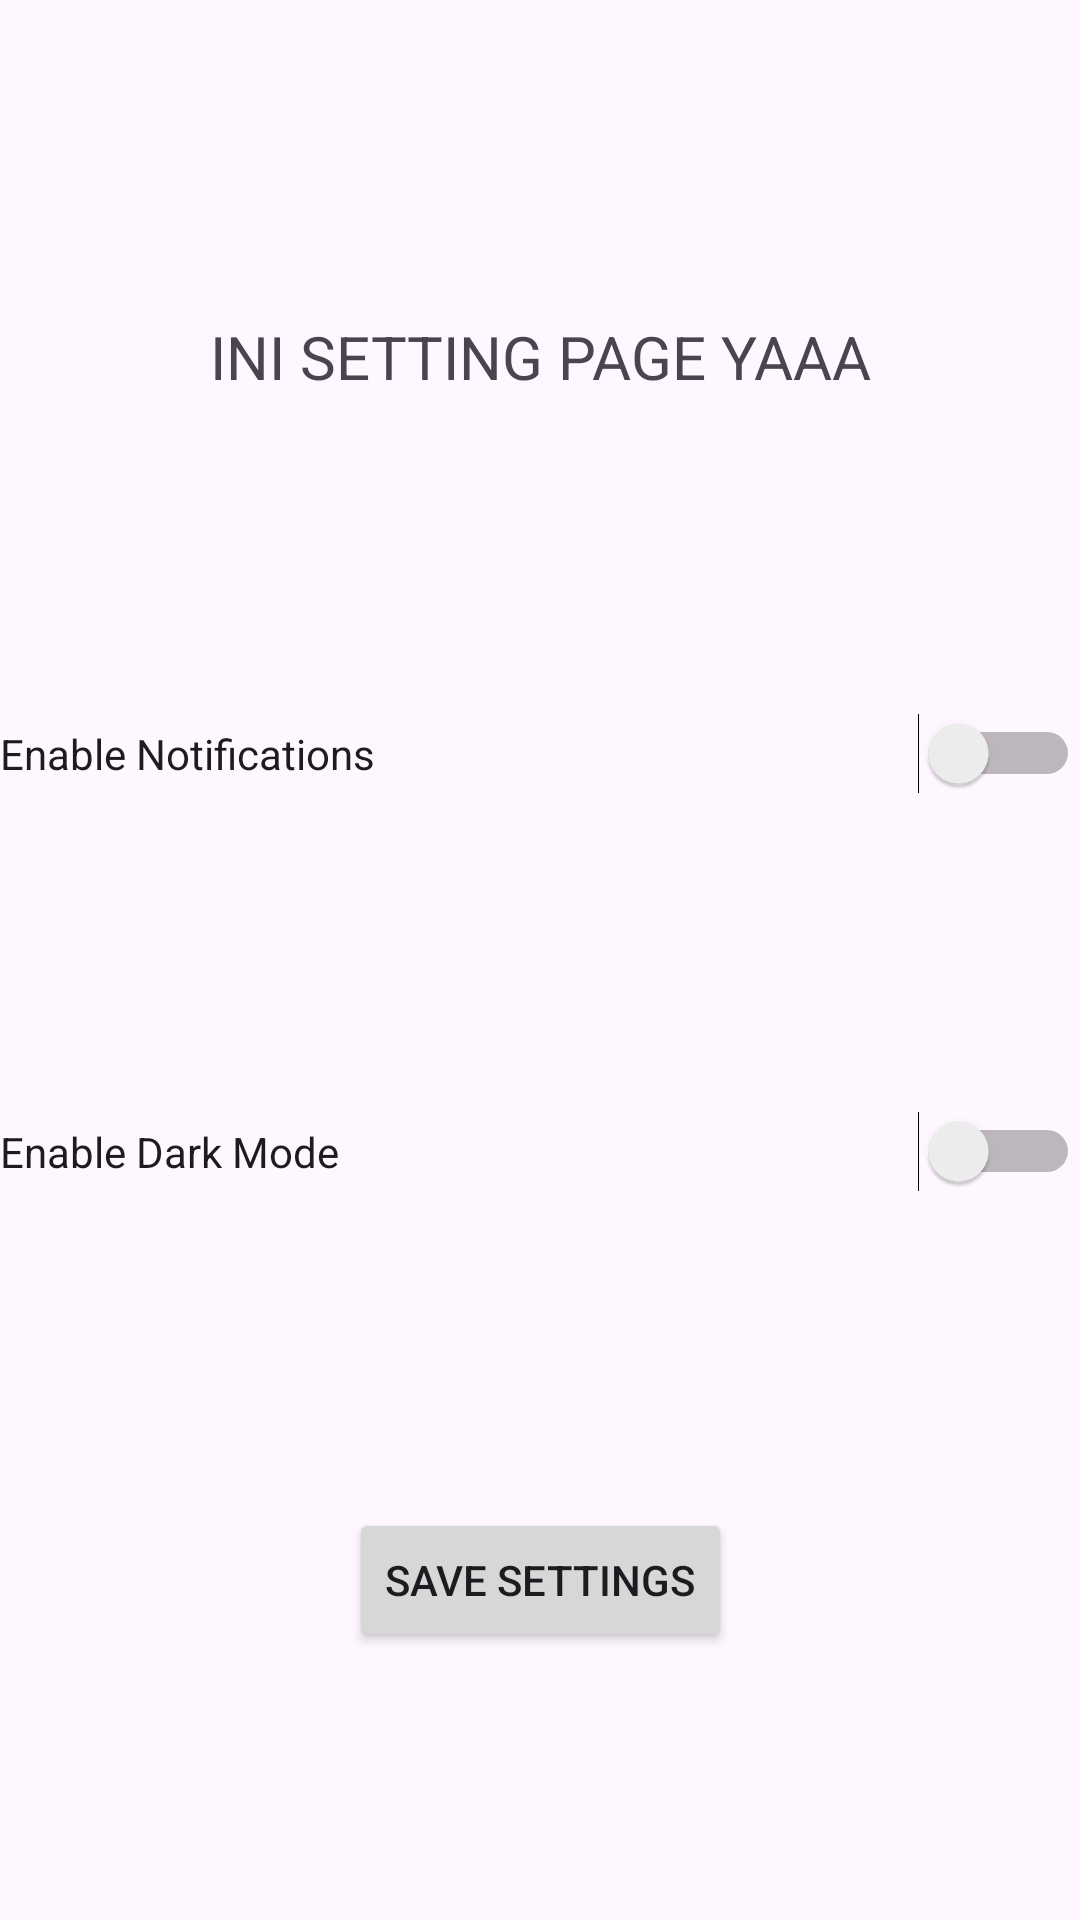

Produce the Android XML layout that renders to this screen, including the resource entries it uses.
<!-- AndroidManifest.xml: application theme Theme.APLIKASI -->
<!-- res/layout/activity_settingpage.xml -->
<?xml version="1.0" encoding="utf-8"?>
<androidx.constraintlayout.widget.ConstraintLayout xmlns:android="http://schemas.android.com/apk/res/android"
    xmlns:app="http://schemas.android.com/apk/res-auto"
    xmlns:tools="http://schemas.android.com/tools"
    android:layout_width="match_parent"
    android:layout_height="match_parent"
    android:layout_margin="30dp"
    tools:context="Fragment.SettingpageFragment">

    <TextView
        android:id="@+id/textView3"
        android:layout_width="wrap_content"
        android:layout_height="wrap_content"
        android:text="INI SETTING PAGE YAAA"
        android:textSize="20sp"
        android:layout_marginTop="16dp"
        app:layout_constraintTop_toTopOf="parent"
        app:layout_constraintStart_toStartOf="parent"
        app:layout_constraintEnd_toEndOf="parent"
        app:layout_constraintBottom_toTopOf="@id/switch_notifications" />

    <Switch
        android:id="@+id/switch_notifications"
        android:layout_width="0dp"
        android:layout_height="wrap_content"
        android:text="Enable Notifications"
        android:layout_marginTop="16dp"
        app:layout_constraintTop_toBottomOf="@id/textView3"
        app:layout_constraintStart_toStartOf="parent"
        app:layout_constraintEnd_toEndOf="parent"
        app:layout_constraintBottom_toTopOf="@id/switch_dark_mode" />

    <Switch
        android:id="@+id/switch_dark_mode"
        android:layout_width="0dp"
        android:layout_height="wrap_content"
        android:text="Enable Dark Mode"
        android:layout_marginTop="16dp"
        app:layout_constraintTop_toBottomOf="@id/switch_notifications"
        app:layout_constraintStart_toStartOf="parent"
        app:layout_constraintEnd_toEndOf="parent"
        app:layout_constraintBottom_toTopOf="@id/button_save" />

    <Button
        android:id="@+id/button_save"
        android:layout_width="wrap_content"
        android:layout_height="wrap_content"
        android:text="Save Settings"
        android:layout_marginTop="16dp"
        app:layout_constraintTop_toBottomOf="@id/switch_dark_mode"
        app:layout_constraintStart_toStartOf="parent"
        app:layout_constraintEnd_toEndOf="parent"
        app:layout_constraintBottom_toBottomOf="parent" />

</androidx.constraintlayout.widget.ConstraintLayout>
<!-- resources referenced by this layout -->
<resources>
  <style name="Theme.APLIKASI" parent="Base.Theme.APLIKASI" />
  <style name="Base.Theme.APLIKASI" parent="Theme.Material3.DayNight.NoActionBar">
  
      </style>
</resources>
